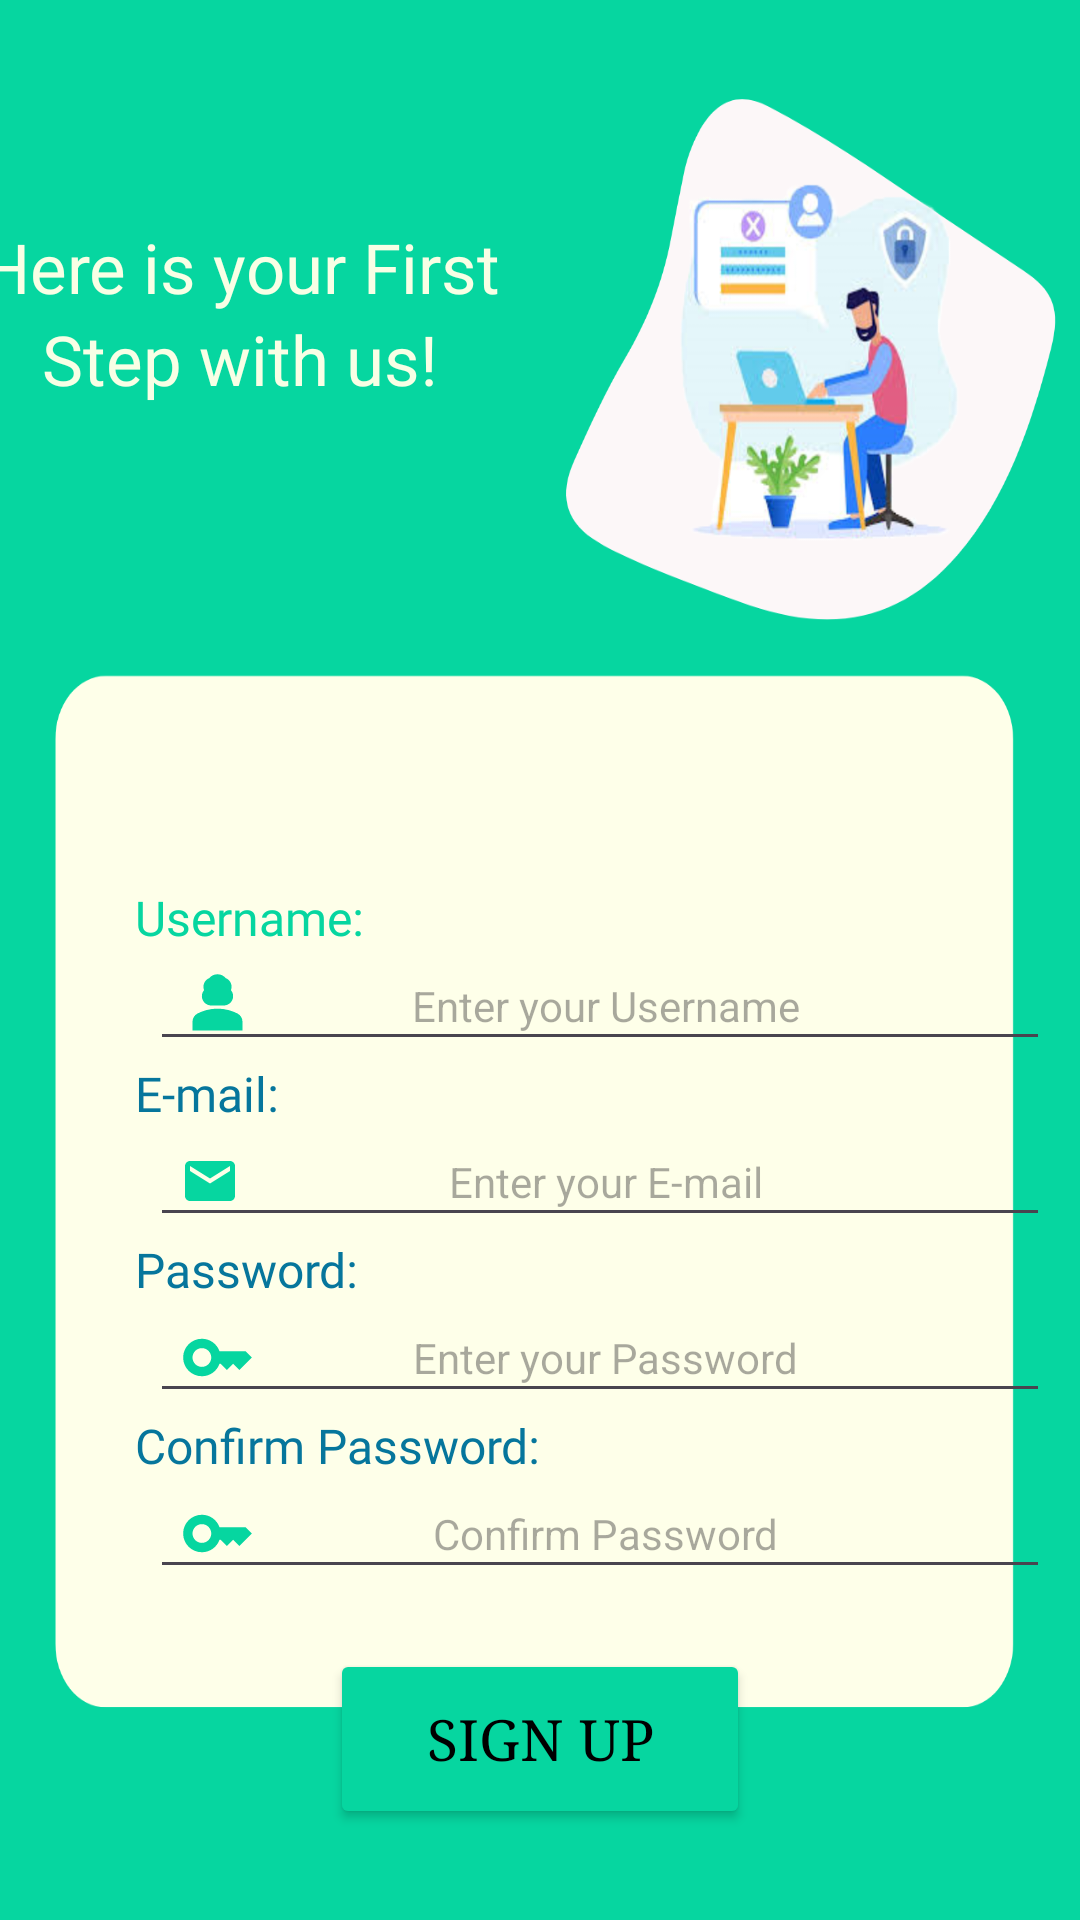

This screen was rendered from an Android layout file. Write that file and the resources it references.
<!-- AndroidManifest.xml: application theme Theme.AfyaTrack -->
<!-- res/layout/activity_registerr.xml -->
<?xml version="1.0" encoding="utf-8"?>
<LinearLayout xmlns:android="http://schemas.android.com/apk/res/android"
    xmlns:app="http://schemas.android.com/apk/res-auto"
    xmlns:tools="http://schemas.android.com/tools"
    android:id="@+id/main"
    android:layout_width="match_parent"
    android:layout_height="match_parent"
    android:background="@drawable/register"
    android:gravity="center"
    android:orientation="vertical"
    android:visibility="visible"
    tools:context=".RegisterrActivity">

    <TextView
        android:id="@+id/tvregister1"
        android:layout_width="match_parent"
        android:layout_height="wrap_content"
        android:layout_marginEnd="100dp"
        android:layout_marginTop="100dp"
        android:fontFamily="@font/merienda"
        android:gravity="center"
        android:text="Here is your First"
        android:textColor="@color/lightyellow"
        android:textSize="23sp"/>

    <TextView
        android:id="@+id/tvregister2"
        android:layout_width="match_parent"
        android:layout_height="wrap_content"
        android:layout_marginEnd="100dp"
        android:fontFamily="@font/merienda"
        android:gravity="center"
        android:text="Step with us!"
        android:textColor="@color/lightyellow"
        android:textSize="23sp"/>

    <TextView
        android:id="@+id/tvusername"
        android:layout_width="match_parent"
        android:layout_height="wrap_content"
        android:layout_marginStart="30dp"
        android:layout_marginTop="160dp"
        android:fontFamily="@font/merienda"
        android:text="Username:"
        android:textColor="@color/emerald"
        android:textSize="16sp"/>

    <RelativeLayout
        android:layout_width="match_parent"
        android:layout_height="wrap_content">
        <EditText
            android:id="@+id/etUsername"
            android:layout_width="300dp"
            android:layout_height="wrap_content"
            android:layout_marginStart="50dp"
            android:gravity="center"
            android:hint=" Enter your Username"
            android:inputType="text"
            android:paddingVertical="9dp"
            android:textColor="@color/black"
            android:textSize="14sp"/>
        <ImageView
            android:id="@+id/ivperson"
            android:layout_width="25sp"
            android:layout_height="25sp"
            android:layout_alignParentLeft="true"
            android:layout_centerVertical="true"
            android:layout_marginStart="60dp"
            android:layout_marginEnd="10dp"
            android:src="@drawable/baseline_person_3_24"/>
    </RelativeLayout>

    <TextView
        android:id="@+id/tvemail"
        android:layout_width="match_parent"
        android:layout_height="wrap_content"
        android:layout_marginStart="30dp"
        android:fontFamily="@font/merienda"
        android:text="E-mail:"
        android:textColor="@color/blue"
        android:textSize="16sp"/>

    <RelativeLayout
        android:layout_width="match_parent"
        android:layout_height="wrap_content">
        <EditText
            android:id="@+id/etemail"
            android:layout_width="300dp"
            android:layout_height="wrap_content"
            android:layout_marginStart="50dp"
            android:gravity="center"
            android:hint=" Enter your E-mail"
            android:inputType="textEmailAddress"
            android:paddingVertical="9dp"
            android:textColor="@color/black"
            android:textSize="14sp"/>
        <ImageView
            android:id="@+id/ivShowemail"
            android:layout_width="20sp"
            android:layout_height="20sp"
            android:layout_alignParentLeft="true"
            android:layout_centerVertical="true"
            android:layout_marginStart="60dp"
            android:layout_marginEnd="10dp"
            android:src="@drawable/baseline_email_24_emerald"/>
    </RelativeLayout>

    <TextView
        android:id="@+id/tvpassword"
        android:layout_width="match_parent"
        android:layout_height="wrap_content"
        android:layout_marginStart="30dp"
        android:fontFamily="@font/merienda"
        android:text="Password:"
        android:textColor="@color/blue"
        android:textSize="16sp"/>

    <RelativeLayout
        android:layout_width="match_parent"
        android:layout_height="wrap_content">
        <EditText
            android:id="@+id/etPassword"
            android:layout_width="300dp"
            android:layout_height="wrap_content"
            android:layout_marginStart="50dp"
            android:gravity="center"
            android:hint=" Enter your Password"
            android:inputType="textPassword"
            android:paddingVertical="9dp"
            android:textColor="@color/black"
            android:textSize="14sp"/>
        <ImageView
            android:id="@+id/ivShowkey"
            android:layout_width="25sp"
            android:layout_height="25sp"
            android:layout_alignParentLeft="true"
            android:layout_centerVertical="true"
            android:layout_marginStart="60dp"
            android:layout_marginEnd="10dp"
            android:src="@drawable/baseline_key_24_emerald"/>
        <ImageView
            android:id="@+id/ivTogglePassword"
            android:layout_width="25sp"
            android:layout_height="25sp"
            android:layout_alignParentRight="true"
            android:layout_centerVertical="true"
            android:layout_marginEnd="60dp"
            android:contentDescription="Toggle password visibility"
            android:src="@drawable/eyeclosed"/>
    </RelativeLayout>

    <TextView
        android:id="@+id/tvcpassword"
        android:layout_width="match_parent"
        android:layout_height="wrap_content"
        android:layout_marginStart="30dp"
        android:fontFamily="@font/merienda"
        android:text="Confirm Password:"
        android:textColor="@color/blue"
        android:textSize="16sp"/>

    <RelativeLayout
        android:layout_width="match_parent"
        android:layout_height="wrap_content">
        <EditText
            android:id="@+id/etCPassword"
            android:layout_width="300dp"
            android:layout_height="wrap_content"
            android:layout_marginStart="50dp"
            android:gravity="center"
            android:hint=" Confirm Password"
            android:inputType="textPassword"
            android:paddingVertical="9dp"
            android:textColor="@color/black"
            android:textSize="14sp"/>
        <ImageView
            android:id="@+id/ivShowkeyy"
            android:layout_width="25sp"
            android:layout_height="25sp"
            android:layout_alignParentLeft="true"
            android:layout_centerVertical="true"
            android:layout_marginStart="60dp"
            android:layout_marginEnd="10dp"
            android:src="@drawable/baseline_key_24_emerald"/>
        <ImageView
            android:id="@+id/ivToggleCPassword"
            android:layout_width="25sp"
            android:layout_height="25sp"
            android:layout_alignParentRight="true"
            android:layout_centerVertical="true"
            android:layout_marginEnd="60dp"
            android:contentDescription="Toggle password visibility"
            android:src="@drawable/eyeclosed"/>
    </RelativeLayout>

    <Button
        android:id="@+id/btnSignup"
        android:layout_width="140dp"
        android:layout_height="60dp"
        android:layout_marginTop="20sp"
        android:backgroundTint="@color/emerald"
        android:fontFamily="serif"
        android:text="Sign Up"
        android:textColor="@color/black"
        android:textSize="19sp"/>

    <TextView
        android:id="@+id/tvback"
        android:layout_width="wrap_content"
        android:layout_height="wrap_content"
        android:layout_marginEnd="90dp"
        android:layout_marginTop="10dp"
        android:fontFamily="serif"
        android:text="Back to Log in."
        android:textColor="@color/black"
        android:textSize="18sp"/>

    <Space
        android:layout_width="match_parent"
        android:layout_height="8mm"/>
</LinearLayout>
<!-- resources referenced by this layout -->
<resources>
  <color name="black">#FF000000</color>
  <color name="blue">#06769c</color>
  <color name="emerald">#06d6a0</color>
  <color name="lightyellow">#f8ffe5</color>
  <!-- drawable baseline_email_24_emerald (drawable) -->
  <vector xmlns:android="http://schemas.android.com/apk/res/android" android:height="24dp" android:tint="#06D6A0" android:viewportHeight="24" android:viewportWidth="24" android:width="24dp">
        
      <path android:fillColor="@android:color/white" android:pathData="M20,4L4,4c-1.1,0 -1.99,0.9 -1.99,2L2,18c0,1.1 0.9,2 2,2h16c1.1,0 2,-0.9 2,-2L22,6c0,-1.1 -0.9,-2 -2,-2zM20,8l-8,5 -8,-5L4,6l8,5 8,-5v2z"/>
      
  </vector>
  <!-- drawable baseline_key_24_emerald (drawable) -->
  <vector xmlns:android="http://schemas.android.com/apk/res/android" android:height="24dp" android:tint="#06D6A0" android:viewportHeight="24" android:viewportWidth="24" android:width="24dp">
        
      <path android:fillColor="@android:color/white" android:pathData="M21,10h-8.35C11.83,7.67 9.61,6 7,6c-3.31,0 -6,2.69 -6,6s2.69,6 6,6c2.61,0 4.83,-1.67 5.65,-4H13l2,2l2,-2l2,2l4,-4.04L21,10zM7,15c-1.65,0 -3,-1.35 -3,-3c0,-1.65 1.35,-3 3,-3s3,1.35 3,3C10,13.65 8.65,15 7,15z"/>
      
  </vector>
  <!-- drawable baseline_person_3_24 (drawable) -->
  <vector xmlns:android="http://schemas.android.com/apk/res/android" android:height="24dp" android:tint="#06D6A0" android:viewportHeight="24" android:viewportWidth="24" android:width="24dp">
        
      <path android:fillColor="@android:color/white" android:pathData="M18.39,14.56C16.71,13.7 14.53,13 12,13c-2.53,0 -4.71,0.7 -6.39,1.56C4.61,15.07 4,16.1 4,17.22V20h16v-2.78C20,16.1 19.39,15.07 18.39,14.56z"/>
        
      <path android:fillColor="@android:color/white" android:pathData="M10,12c0.17,0 3.83,0 4,0c1.66,0 3,-1.34 3,-3c0,-0.73 -0.27,-1.4 -0.71,-1.92C16.42,6.75 16.5,6.38 16.5,6c0,-1.25 -0.77,-2.32 -1.86,-2.77C14,2.48 13.06,2 12,2s-2,0.48 -2.64,1.23C8.27,3.68 7.5,4.75 7.5,6c0,0.38 0.08,0.75 0.21,1.08C7.27,7.6 7,8.27 7,9C7,10.66 8.34,12 10,12z"/>
      
  </vector>
  <!-- drawable register: png bitmap (drawable, 158140 bytes) -->
  <style name="Theme.AfyaTrack" parent="Base.Theme.AfyaTrack" />
  <style name="Base.Theme.AfyaTrack" parent="Theme.Material3.DayNight.NoActionBar">
          
           <item name="colorPrimary">@color/lightyellow</item>
      </style>
</resources>
